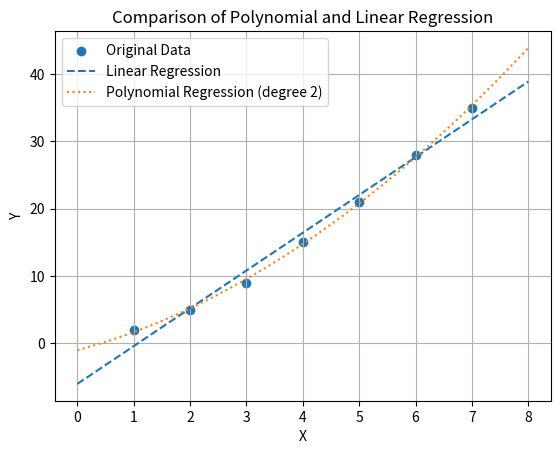

Source code (Python):
import numpy as np
import matplotlib.pyplot as plt

x = np.array([1, 2, 3, 4, 5, 6, 7])
y = np.array([2, 5, 9, 15, 21, 28, 35])

linear_coefficients = np.polyfit(x, y, 1)
linear_regression = np.poly1d(linear_coefficients)

polynomial_coefficients = np.polyfit(x, y, 2)
polynomial_regression = np.poly1d(polynomial_coefficients)

x_fit = np.linspace(0, 8, 100)
linear_y_fit = linear_regression(x_fit)
polynomial_y_fit = polynomial_regression(x_fit)

plt.scatter(x, y, label='Original Data')
plt.plot(x_fit, linear_y_fit, label='Linear Regression', linestyle='dashed')
plt.plot(x_fit, polynomial_y_fit, label='Polynomial Regression (degree 2)', linestyle='dotted')
plt.xlabel('X')
plt.ylabel('Y')
plt.legend()
plt.title('Comparison of Polynomial and Linear Regression')
plt.grid(True)
plt.show()
